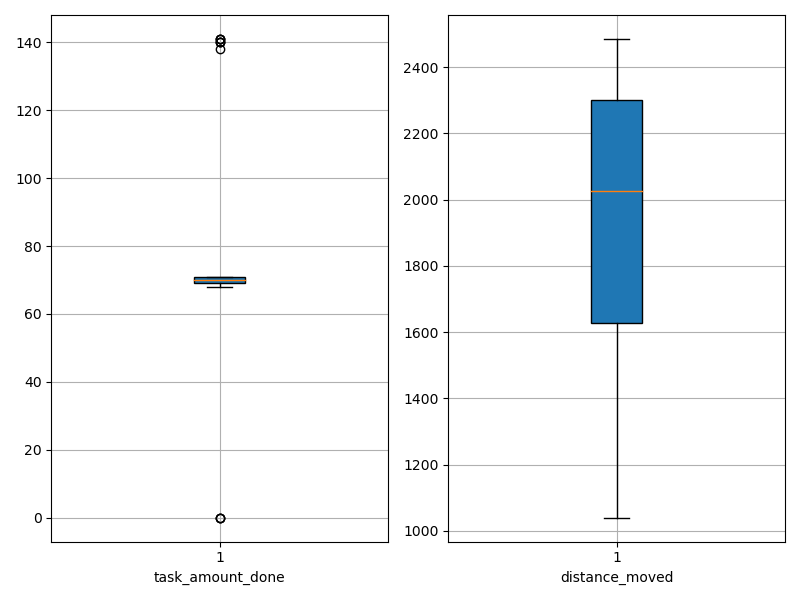

Source data for this figure (header and first rows):
agent_id, task_amount_done, distance_moved
0, 68.0, 2251
1, 69.0, 1265
2, 70.0, 1855
3, 69.0, 1442
4, 70.0, 2205
5, 141.0, 1569
6, 69.0, 1072
7, 68.0, 1377
8, 69.0, 2194
9, 69.0, 2182
10, 71.0, 2485
11, 140.0, 1990
12, 71.0, 1056
13, 71.0, 1281
14, 71.0, 1138
15, 70.0, 2225
16, 0.0, 1149
17, 70.0, 1599
18, 71.0, 2390
19, 69.0, 2259
20, 138.0, 1626
21, 70.0, 2017
22, 0.0, 1868
23, 71.0, 1829
24, 69.0, 2406
25, 141.0, 1892
26, 140.0, 1958
27, 71.0, 2403
28, 140.0, 1642
29, 71.0, 2400
30, 71.0, 2404
31, 0.0, 1937
32, 71.0, 1846
33, 70.0, 2075
34, 68.0, 1681
35, 71.0, 2215
36, 71.0, 2410
37, 141.0, 2037
38, 70.0, 2316
39, 71.0, 2249
40, 70.0, 2356
41, 71.0, 2453
42, 69.0, 1629
43, 70.0, 2444
44, 70.0, 1040
45, 70.0, 2401
46, 70.0, 2153
47, 69.0, 2319
48, 70.0, 1281
49, 70.0, 2208
